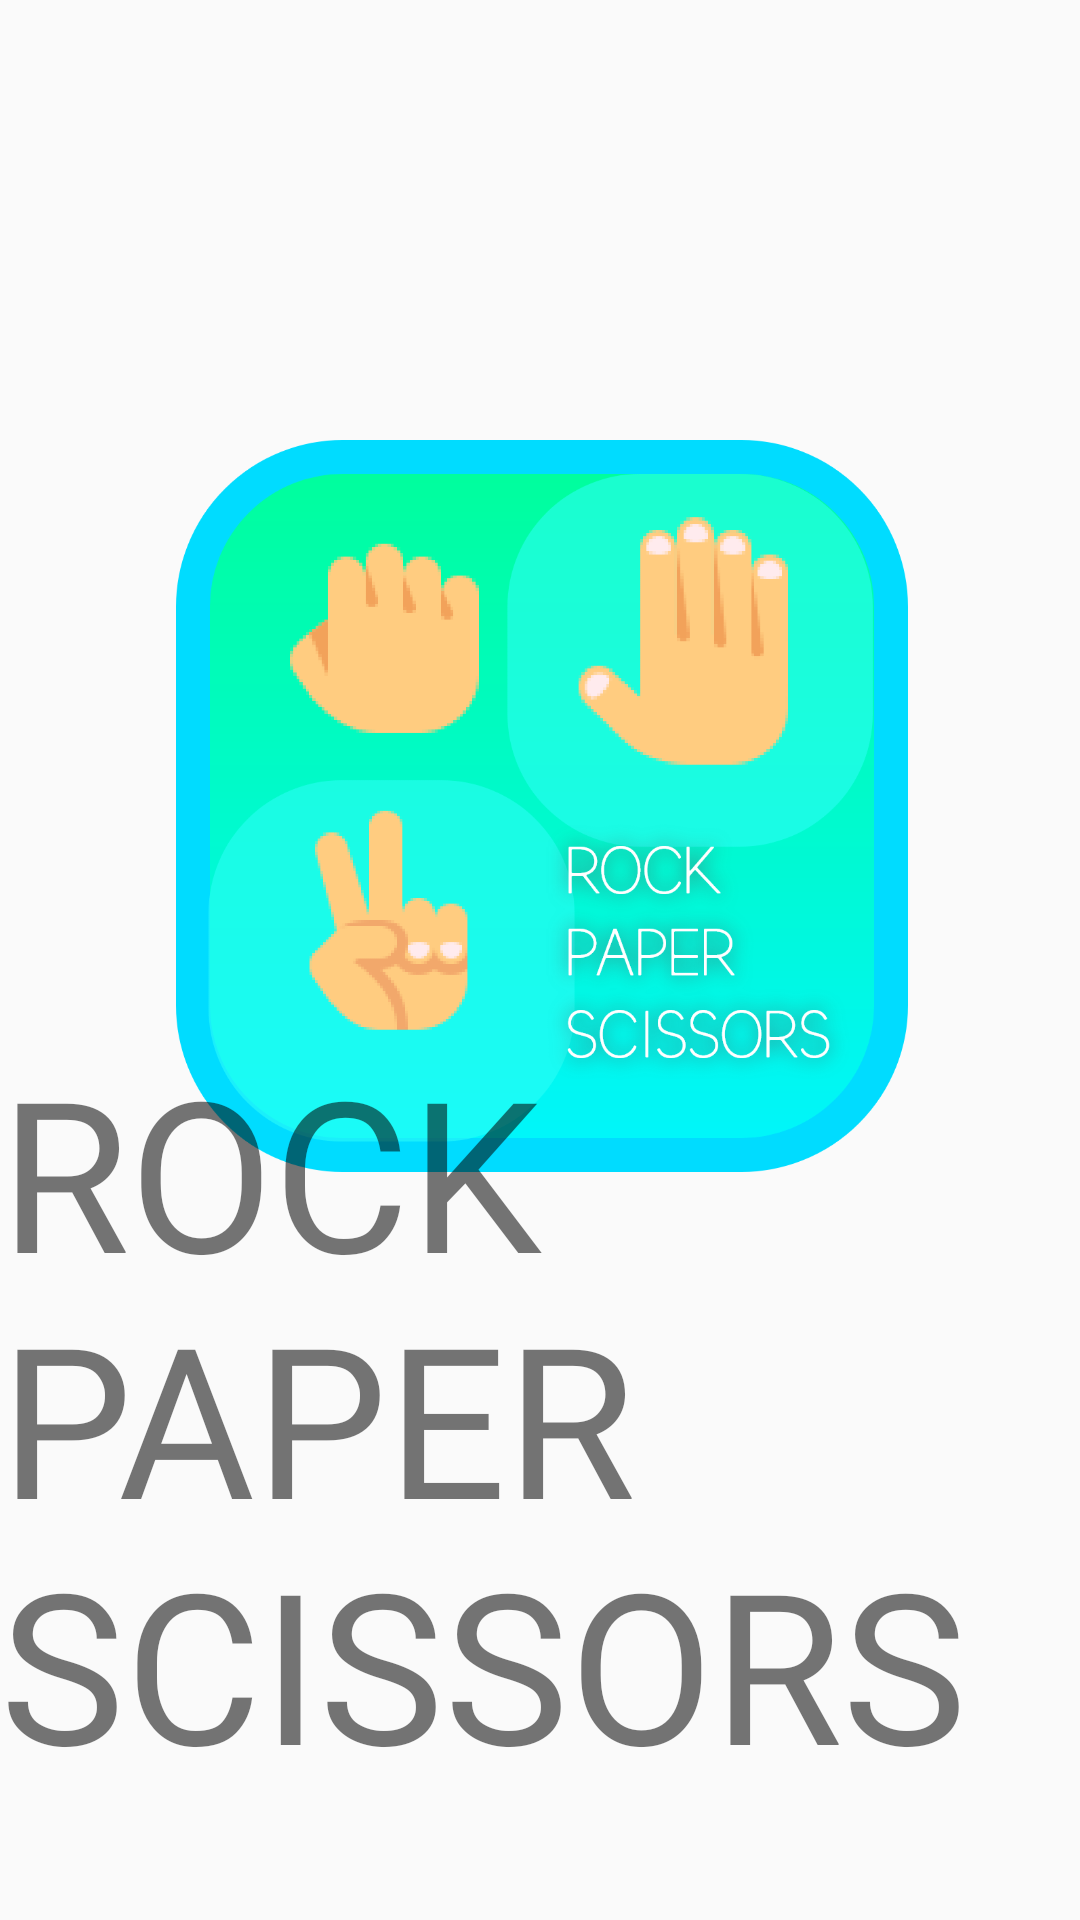

Produce the Android XML layout that renders to this screen, including the resource entries it uses.
<!-- AndroidManifest.xml: application theme AppTheme -->
<!-- res/layout/activity_splashscreen.xml -->
<?xml version="1.0" encoding="utf-8"?>
<androidx.constraintlayout.widget.ConstraintLayout xmlns:android="http://schemas.android.com/apk/res/android"
    xmlns:app="http://schemas.android.com/apk/res-auto"
    xmlns:tools="http://schemas.android.com/tools"
    android:layout_width="match_parent"
    android:layout_height="match_parent"
    tools:context=".splashscreen">

    <ImageView
        android:id="@+id/imageView"
        android:layout_width="460dp"
        android:layout_height="244dp"
        app:layout_constraintBottom_toBottomOf="parent"
        app:layout_constraintEnd_toEndOf="parent"
        app:layout_constraintHorizontal_bias="0.497"
        app:layout_constraintStart_toStartOf="parent"
        app:layout_constraintTop_toTopOf="parent"
        app:layout_constraintVertical_bias="0.37"
        app:srcCompat="@drawable/icon" />

    <TextView
        android:id="@+id/textView"
        android:layout_width="wrap_content"
        android:layout_height="wrap_content"
        android:fontFamily="@font/game_over"
        android:text="ROCK PAPER SCISSORS"
        android:textSize="70dp"
        app:layout_constraintBottom_toBottomOf="parent"
        app:layout_constraintEnd_toEndOf="parent"
        app:layout_constraintHorizontal_bias="0.498"
        app:layout_constraintStart_toStartOf="parent"
        app:layout_constraintTop_toTopOf="parent"
        app:layout_constraintVertical_bias="0.897" />

</androidx.constraintlayout.widget.ConstraintLayout>
<!-- resources referenced by this layout -->
<resources>
  <!-- drawable icon: png bitmap (drawable-v24, 162152 bytes) -->
  <style name="AppTheme" parent="Theme.AppCompat.Light.NoActionBar">
          
          <item name="colorPrimary">@color/colorAccent</item>
          <item name="colorPrimaryDark">#0099A6</item>
          <item name="colorAccent">@color/colorAccent</item>
      </style>
  <!-- not gathered from this repository: default colours our renderer supplied (Android Studio template values) -->
  <color name="colorAccent">#FF03DAC5</color>
</resources>
